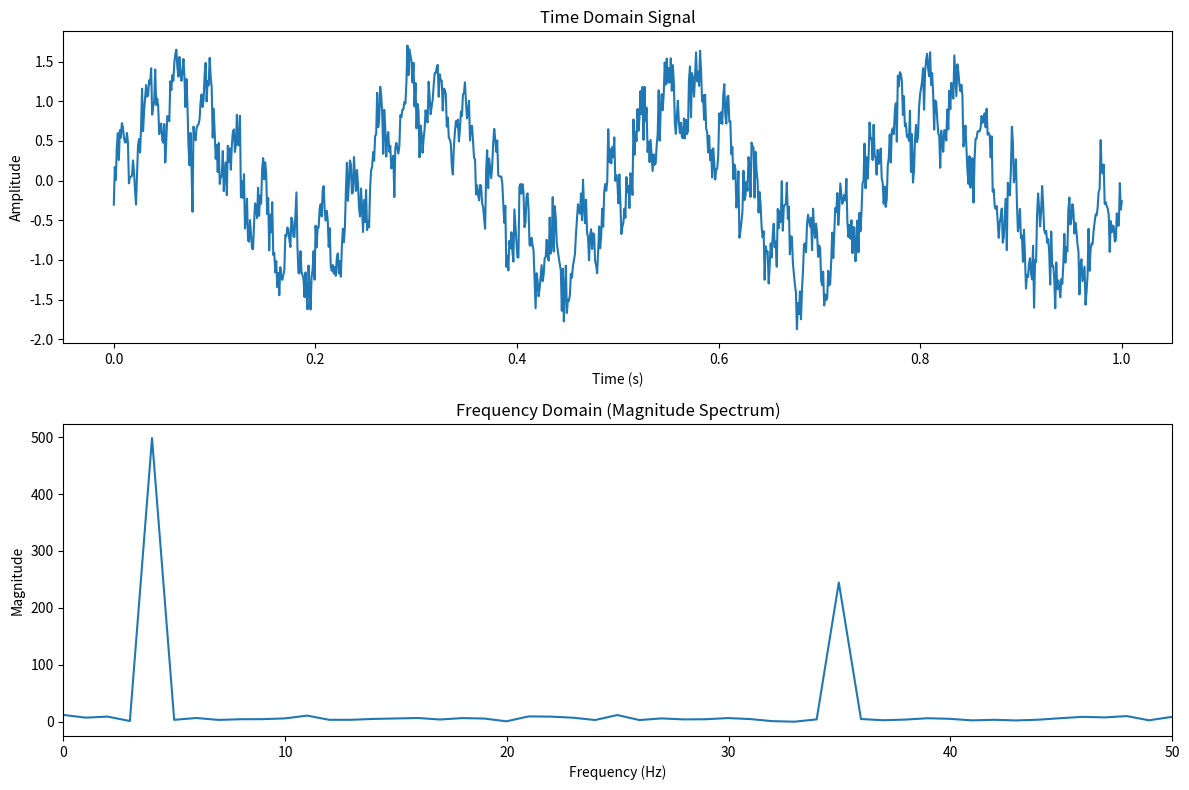

Reproduce this figure in Python.
import numpy as np
import matplotlib.pyplot as plt

# Create a sample signal
def create_signal(t):
    return np.sin(2 * np.pi * 4 * t) + 0.5 * np.sin(2 * np.pi * 35 * t) + 0.2 * np.random.randn(len(t))

# Generate time array
t = np.linspace(0, 1, 1000)

# Generate the signal
signal = create_signal(t)

# Perform FFT
fft_result = np.fft.fft(signal)
frequencies = np.fft.fftfreq(len(t), t[1] - t[0])

# Calculate the magnitude spectrum
magnitude_spectrum = np.abs(fft_result)

# Plot the results
plt.figure(figsize=(12, 8))

# Time domain plot
plt.subplot(2, 1, 1)
plt.plot(t, signal)
plt.title('Time Domain Signal')
plt.xlabel('Time (s)')
plt.ylabel('Amplitude')

# Frequency domain plot (spectrum)
plt.subplot(2, 1, 2)
plt.plot(frequencies[:len(frequencies)//2], magnitude_spectrum[:len(frequencies)//2])
plt.title('Frequency Domain (Magnitude Spectrum)')
plt.xlabel('Frequency (Hz)')
plt.ylabel('Magnitude')
plt.xlim(0, 50)  # Limit x-axis to 0-50 Hz for better visibility

plt.tight_layout()
plt.show()